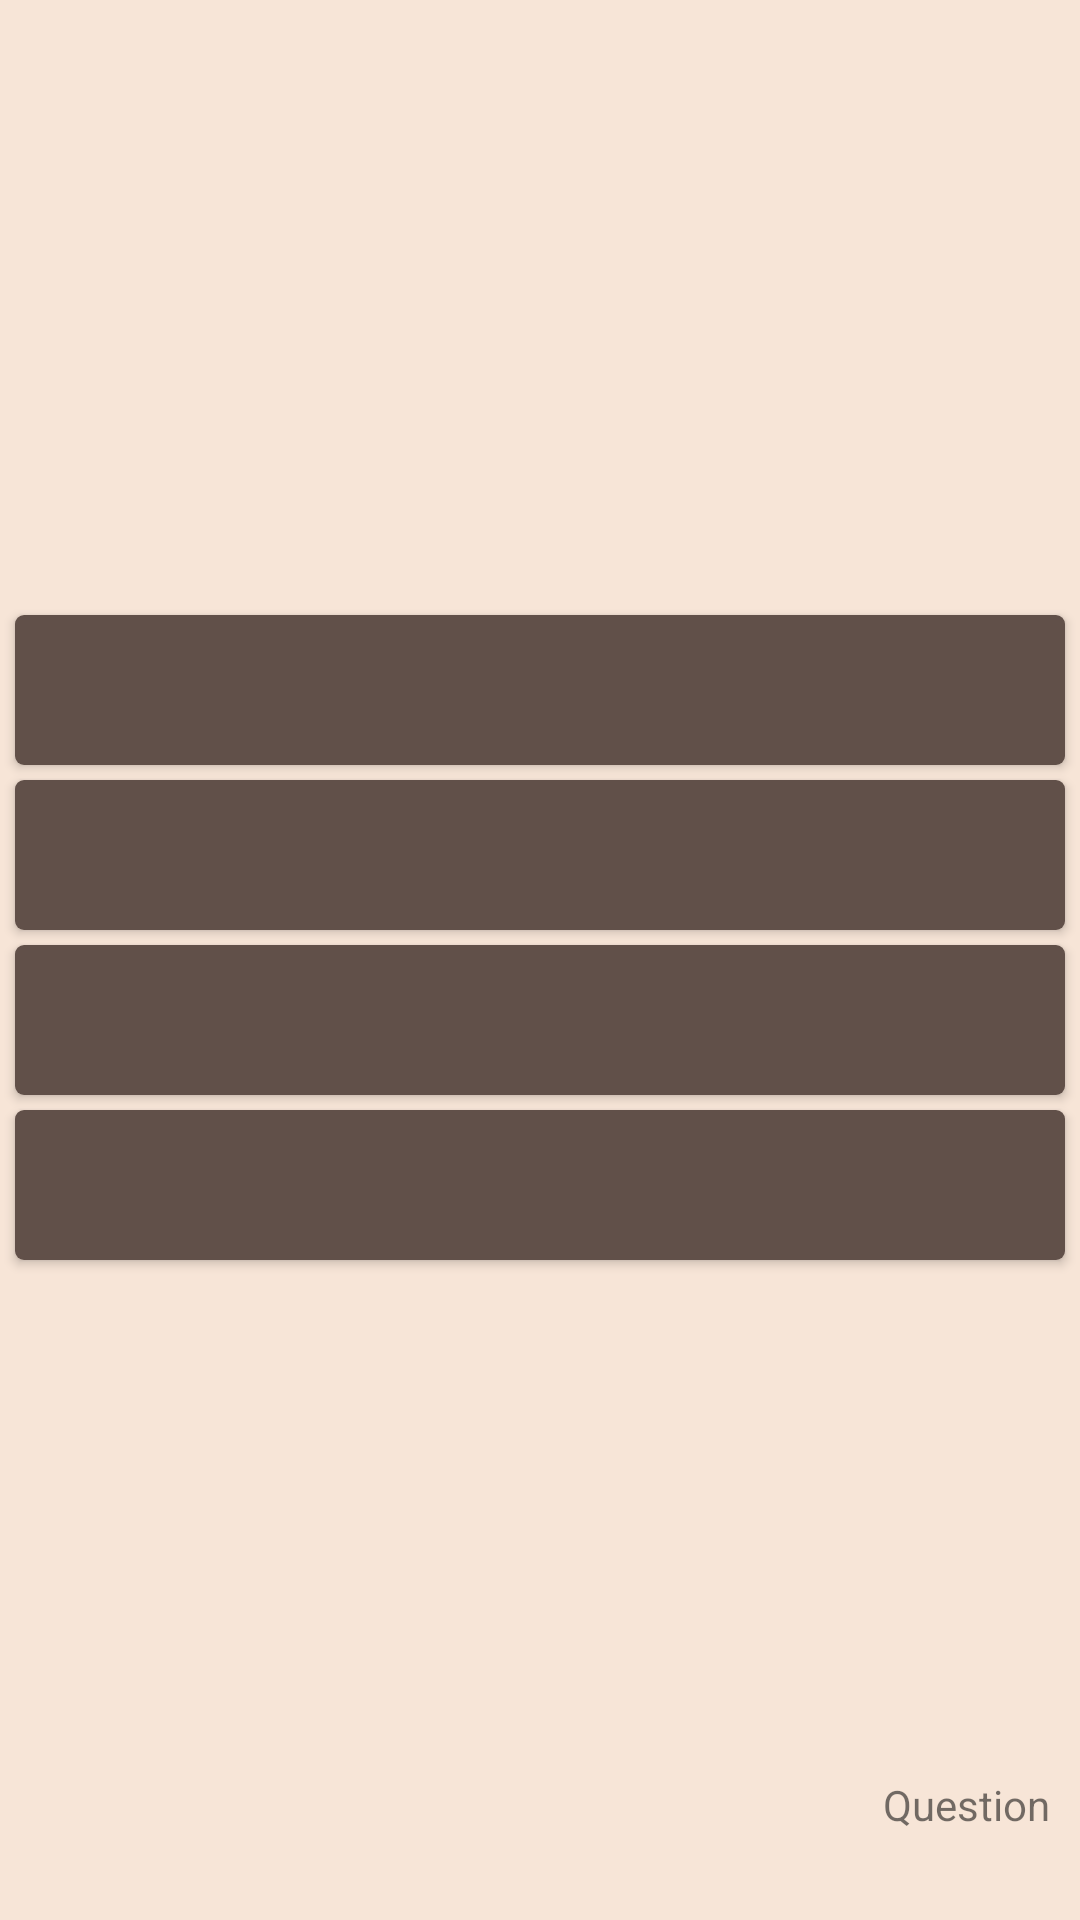

Here is an Android app screen rendered from its layout file. Give the layout XML and the strings, colors and styles it references.
<!-- AndroidManifest.xml: application theme AppTheme -->
<!-- res/layout/activity_flag.xml -->
<?xml version="1.0" encoding="utf-8"?>
<LinearLayout
    xmlns:android="http://schemas.android.com/apk/res/android"
    android:orientation="vertical"
    android:layout_width="match_parent"
    android:layout_height="match_parent"
    android:background="@color/backgroundColor"
    xmlns:tools="http://schemas.android.com/tools">
    <LinearLayout
        android:id="@+id/flags_layout"
        android:layout_width="match_parent"
        android:layout_height="0dp"
        android:layout_weight="4"
        android:orientation="vertical">
        <RelativeLayout
            android:layout_width="match_parent"
            android:layout_height="wrap_content">
            <ImageView
                android:id="@+id/flag_image_view"
                android:layout_width="@dimen/flag_img_width"
                android:layout_height="@dimen/flag_img_height"
                android:layout_centerInParent="true"
                android:padding="@dimen/flag_img_padding"
                tools:src="@drawable/flag6"
                android:contentDescription="@string/img_flag"/>
        </RelativeLayout>
        <LinearLayout
            android:layout_width="match_parent"
            android:layout_height="wrap_content"
            android:orientation="vertical">
            <Button
                android:id="@+id/flag_choice1"
                android:layout_width="match_parent"
                android:layout_height="@dimen/buttons_height"
                android:layout_gravity="center_horizontal"
                tools:text="this is a country"
                android:layout_margin="@dimen/buttons_margin"
                style="@style/ButtonStyle"/>
            <Button
                android:id="@+id/flag_choice2"
                android:layout_width="match_parent"
                android:layout_height="@dimen/buttons_height"
                android:layout_gravity="center_horizontal"
                tools:text="this also a country"
                android:layout_marginBottom="@dimen/buttons_margin"
                android:layout_marginRight="@dimen/buttons_margin"
                android:layout_marginLeft="@dimen/buttons_margin"
                style="@style/ButtonStyle"/>
            <Button
                android:id="@+id/flag_choice3"
                android:layout_width="match_parent"
                android:layout_height="@dimen/buttons_height"
                android:layout_gravity="center_horizontal"
                tools:text="some loooooooong country name"
                android:layout_marginRight="@dimen/buttons_margin"
                android:layout_marginLeft="@dimen/buttons_margin"
                style="@style/ButtonStyle"/>
            <Button
                android:id="@+id/flag_choice4"
                android:layout_width="match_parent"
                android:layout_height="@dimen/buttons_height"
                android:layout_gravity="center_horizontal"
                tools:text="yet another country"
                android:layout_margin="@dimen/buttons_margin"
                style="@style/ButtonStyle"/>
        </LinearLayout>
    </LinearLayout>
    <RelativeLayout
        android:layout_width="match_parent"
        android:layout_height="0dp"
        android:layout_weight="1"
        android:padding="@dimen/standard_padding">
        <TextView
            android:id="@+id/current_question"
            android:layout_width="wrap_content"
            android:layout_height="wrap_content"
            android:layout_alignParentBottom="true"
            android:layout_alignParentRight="true"
            android:layout_alignParentEnd="true"
            tools:text="10/10"
            style="@style/CurrentQuestionStyle"/>
        <TextView
            android:id="@+id/current_question_text"
            android:layout_width="wrap_content"
            android:layout_height="wrap_content"
            android:layout_alignParentRight="true"
            android:layout_alignParentEnd="true"
            android:layout_above="@id/current_question"
            android:text="@string/current_question"
            style="@style/CurrentQuestionStyle"/>
        <TextView
            android:id="@+id/flag_score"
            android:layout_width="wrap_content"
            android:layout_height="wrap_content"
            android:layout_centerHorizontal="true"
            android:paddingTop="@dimen/score_text_view_padding_top"
            tools:text="your score: 4/10"
            style="@style/ScoreStyle"/>
    </RelativeLayout>

</LinearLayout>
<!-- resources referenced by this layout -->
<resources>
  <color name="backgroundColor">#F7E5D7</color>
  <dimen name="buttons_height">50dp</dimen>
  <dimen name="buttons_margin">5dp</dimen>
  <dimen name="flag_img_height">200dp</dimen>
  <dimen name="flag_img_padding">20dp</dimen>
  <dimen name="flag_img_width">350dp</dimen>
  <dimen name="score_text_view_padding_top">7dp</dimen>
  <dimen name="standard_padding">10dp</dimen>
  <!-- drawable flag6: gif bitmap (drawable, 2197 bytes) -->
  <string name="current_question">Question</string>
  <string name="img_flag">the flags come here</string>
  <style name="ButtonStyle">
          <item name="android:textColor">@color/basicButtonTextColor</item>
          <item name="android:background">@drawable/custom_button_basic</item>
      </style>
  <style name="CurrentQuestionStyle">
  
      </style>
  <style name="ScoreStyle">
          <item name="android:textSize">28sp</item>
          <item name="android:textAllCaps">true</item>
          <item name="android:textStyle">bold</item>
          <item name="android:textColor">@color/scoreTextColor</item>
      </style>
  <style name="AppTheme" parent="Theme.AppCompat.Light.DarkActionBar">
          <item name="colorPrimary">@color/colorPrimary</item>
          <item name="colorPrimaryDark">@color/colorPrimaryDark</item>
          <item name="colorAccent">@color/colorAccent</item>
      </style>
  <color name="basicButtonTextColor">#ffffff</color>
  <!-- drawable custom_button_basic (drawable) -->
  <?xml version="1.0" encoding="utf-8"?>
  <selector
      xmlns:android="http://schemas.android.com/apk/res/android">
  
      <item android:state_pressed="true" >
          <shape>
              <gradient
                  android:startColor="@color/basicButtonColor2"
                  android:endColor="@color/basicButtonColor2"
                  android:angle="270" />
              <stroke
                  android:width="0dp"
                  android:color="@color/basicButtonColorOutline" />
              <corners
                  android:radius="3dp" />
              <padding
                  android:left="10dp"
                  android:top="10dp"
                  android:right="10dp"
                  android:bottom="10dp" />
          </shape>
      </item>
  
      <item android:state_focused="true" >
          <shape>
              <gradient
                  android:endColor="@color/basicButtonColor1"
                  android:startColor="@color/basicButtonColor1"
                  android:angle="270" />
              <stroke
                  android:width="0dp"
                  android:color="@color/basicButtonColorOutline" />
              <corners
                  android:radius="3dp" />
              <padding
                  android:left="10dp"
                  android:top="10dp"
                  android:right="10dp"
                  android:bottom="10dp" />
          </shape>
      </item>
  
      <item>
          <shape>
              <gradient
                  android:endColor="@color/basicButtonColor1"
                  android:startColor="@color/basicButtonColor1"
                  android:angle="270" />
              <stroke
                  android:width="0dp"
                  android:color="@color/basicButtonColorOutline" />
              <corners
                  android:radius="3dp" />
              <padding
                  android:left="10dp"
                  android:top="10dp"
                  android:right="10dp"
                  android:bottom="10dp" />
          </shape>
      </item>
  </selector>
  <color name="scoreTextColor">#262F34</color>
  <color name="colorPrimary">#262F34</color>
  <color name="colorPrimaryDark">#262F34</color>
  <color name="colorAccent">#262F34</color>
  <color name="basicButtonColor2">#262F34</color>
  <color name="basicButtonColorOutline">#65666b</color>
  <color name="basicButtonColor1">#615049</color>
</resources>
